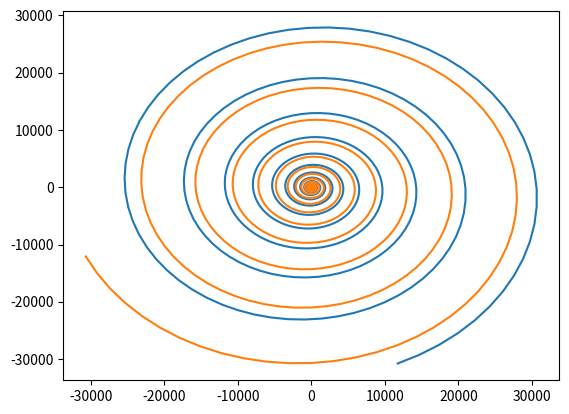

Python code for this plot:
import math
import matplotlib.pyplot as plt

m1 = 0.7
m2 = 0.3

dt = 0.1
tmax = 100.0

x1 = 0.5
y1 = 0.0
x2 = 0.0
y2 = 1.0

k = [0.0 for _ in range(4)]

def f1(x1, y1, x2, y2):
    a = x2
    return a
def f2(x1, y1, x2, y2):
    a = y2
    return a
def f3(x1, y1, x2, y2):
    a = 2*y2+x1+(-m1*(x1-m2)/((pow((x1-m2)*(x1-m2)+y1*y1,1.5)))-m2*(x1+m1)/(pow((x1+m1)*(x1+m1)+y1*y1,1.5)))
    return a
def f4(x1, y1, x2, y2):
    a = -2*x2+y1+(-m1*y1/(pow((x1-m2)*(x1-m2)+y1*y1,1.5))-m2*y1/(pow((x1+m1)*(x1+m1)+y1*y1,1.5)))
    return a

px1 = []
py1 = []
px2 = []
py2 = []

t = 0.0
while True:
    k[0] = dt*f1(x1,y1, x2, y2)
    k[1] = dt*f2(x1,y1, x2, y2)
    k[2] = dt*f3(x1,y1, x2, y2)
    k[3] = dt*f4(x1,y1, x2, y2)
    x1=x1+k[0]
    y1=y1+k[1]
    x2=x2+k[2]
    y2=y2+k[3]
    px1.append(x1)
    py1.append(y1)
    px2.append(x2)
    py2.append(y2)
    t += dt
    if t > tmax:
        break
        
plt.plot(px1, py1, px2, py2)

plt.show()